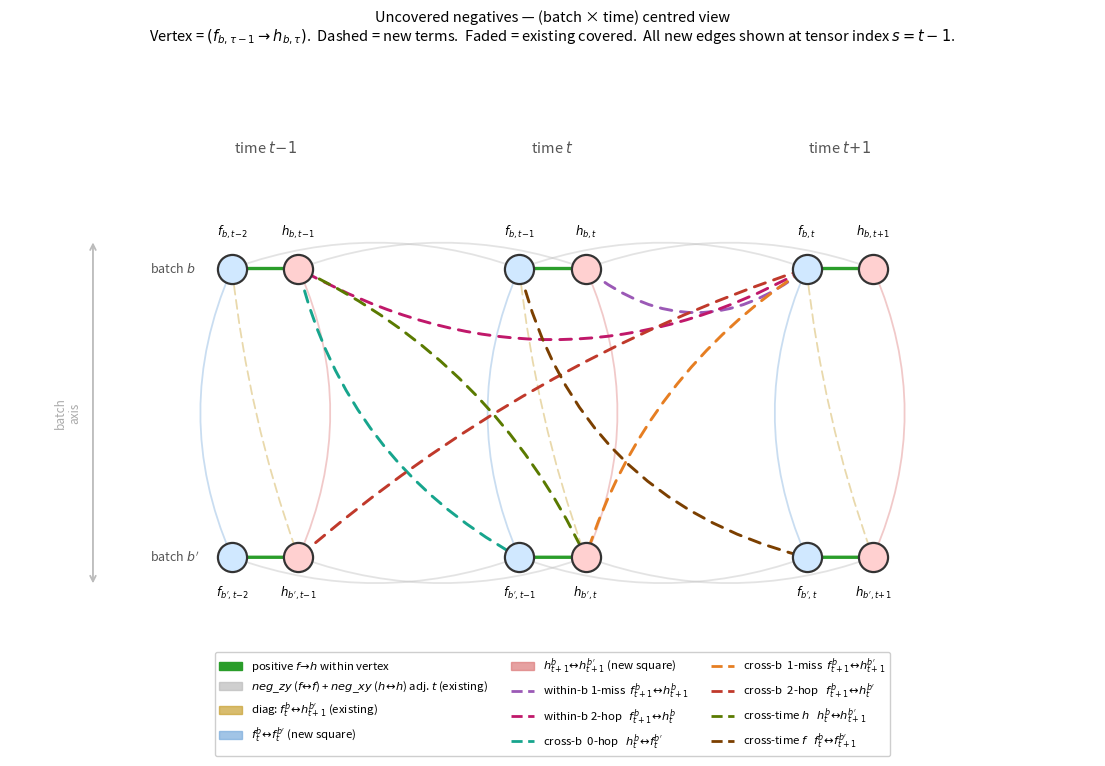

The script that saved this image: (Note: this script raises an exception after producing the figure.)
"""Additional negative terms — 2×3 (batch × time) diagram.

Each vertex = prediction pair (f_{b,τ-1} → h_{b,τ}).  Renders TWO PNGs:

- additional_negatives_diagram.png:        each candidate-new edge drawn once,
  at the centred anchor s = t-1 — easier to read.
- additional_negatives_diagram_echoes.png: each colour also drawn at every
  in-window translation copy (anchor s ± 1, plus b ↔ b' label-swap for
  cross-batch terms) — more complete view of what one loss term creates when
  summed over all anchors and (b, b') pairs.

Existing covered edges are shown muted for context.
"""
import matplotlib
matplotlib.use("Agg")
import matplotlib.pyplot as plt
import matplotlib.patches as mpatches
from matplotlib.lines import Line2D

# ── Grid layout ────────────────────────────────────────────────────────────────
CX_L, CX_M, CX_R = 3.0, 7.5, 12.0   # column x positions
CY_T, CY_B       = 8.8, 3.8          # row y positions (top=b, bottom=b')
D = 0.52                              # f/h half-separation within a vertex

CX = {"TL": CX_L, "TM": CX_M, "TR": CX_R,
      "BL": CX_L, "BM": CX_M, "BR": CX_R}
CY = {"TL": CY_T, "TM": CY_T, "TR": CY_T,
      "BL": CY_B, "BM": CY_B, "BR": CY_B}

NODES = {}
for v in ("TL", "TM", "TR", "BL", "BM", "BR"):
    NODES[f"f_{v}"] = (CX[v] - D, CY[v])
    NODES[f"h_{v}"] = (CX[v] + D, CY[v])

# ── Colour palette ─────────────────────────────────────────────────────────────
C_POS   = "#2a9d2a"   # green   — positive
C_TOPB  = "#bbbbbb"   # grey    — neg_zy (f↔f) + neg_xy (h↔h) temporal adjacency
C_DIAG  = "#c8a030"   # orange  — neg_cross_batch_forecast_embedding
C_FSIDE = "#7aabdc"   # blue    — neg_cross_batch_forecast (new square)
C_HSIDE = "#dc7a7a"   # red     — neg_cross_batch_embedding (new square)
ALPHA_E = 0.40        # opacity for existing edges

# New uncovered
C_WB1 = "#9b59b6"   # purple   — within-batch 1-miss
C_WB2 = "#c0186a"   # magenta  — within-batch 2-hop
C_CB0 = "#17a58d"   # teal     — cross-batch 0-hop
C_CB1 = "#e67e22"   # orange   — cross-batch 1-miss
C_CB2 = "#c0392b"   # dark red — cross-batch 2-hop
C_CTH = "#5a7a00"   # olive    — cross-time h
C_CTF = "#7b3f00"   # brown    — cross-time f


def draw_diagram(echoes: bool, output_path: str) -> None:
    """Render one diagram. ``echoes=True`` adds every translation copy of each
    new-edge colour that fits the 6-vertex window, plus the b↔b' mirror of
    the existing orange diag block."""
    fig, ax = plt.subplots(figsize=(14, 9))
    ax.set_xlim(-1.0, 16.0)
    ax.set_ylim(0.5, 12.5)
    ax.axis("off")

    def arrow(src, dst, color, lw, arrowhead=False, ls="-",
              rad=0.0, alpha=1.0, zorder=3):
        x0, y0 = NODES[src]; x1, y1 = NODES[dst]
        ax.annotate("", xy=(x1, y1), xytext=(x0, y0),
                    arrowprops=dict(
                        arrowstyle="->" if arrowhead else "-",
                        color=color, lw=lw, linestyle=ls, alpha=alpha,
                        connectionstyle=f"arc3,rad={rad}"),
                    zorder=zorder)

    # ── EXISTING: positives ────────────────────────────────────────────────────
    for v in ("TL", "TM", "TR", "BL", "BM", "BR"):
        arrow(f"f_{v}", f"h_{v}", C_POS, 2.4, arrowhead=True, zorder=5)

    # ── EXISTING: neg_zy (f↔f) + neg_xy (h↔h) temporal, adj. columns, same row ─
    for a, b, r in (
        ("f_TL", "f_TM", -0.18), ("f_TM", "f_TR", -0.18),
        ("h_TL", "h_TM", -0.18), ("h_TM", "h_TR", -0.18),
        ("f_BL", "f_BM",  0.18), ("f_BM", "f_BR",  0.18),
        ("h_BL", "h_BM",  0.18), ("h_BM", "h_BR",  0.18),
    ):
        arrow(a, b, C_TOPB, 1.3, rad=r, alpha=ALPHA_E)

    # ── EXISTING: neg_cross_batch_forecast_embedding (f→h same col, cross-b) ──
    # Easier-to-read view: only the top-f↔bottom-h direction (3 edges).
    # Echoes view: also draw the b↔b' mirror bottom-f↔top-h (3 more edges) —
    # the cross-batch sum runs over every ordered (b, b') and produces both.
    for col in ("L", "M", "R"):
        arrow(f"f_T{col}", f"h_B{col}", C_DIAG, 1.3,
              ls=(0, (5, 3)), rad= 0.06, alpha=ALPHA_E, arrowhead=True)
        if echoes:
            arrow(f"f_B{col}", f"h_T{col}", C_DIAG, 1.3,
                  ls=(0, (5, 3)), rad=-0.06, alpha=ALPHA_E, arrowhead=True)

    # ── EXISTING: neg_cross_batch_forecast (f↔f same col, cross-batch) ────────
    for col in ("L", "M", "R"):
        arrow(f"f_T{col}", f"f_B{col}", C_FSIDE, 1.3,
              rad=0.22, alpha=ALPHA_E)

    # ── EXISTING: neg_cross_batch_embedding (h↔h same col, cross-batch) ──────
    for col in ("L", "M", "R"):
        arrow(f"h_T{col}", f"h_B{col}", C_HSIDE, 1.3,
              rad=-0.22, alpha=ALPHA_E)

    # ── NEW UNCOVERED (centred anchor s = t-1) ────────────────────────────────
    # Mapping:  f_s=f_TM  f_{s+1}=f_TR  h_s=h_TL  h_{s+1}=h_TM
    #           f_s'=f_BM f_{s+1}'=f_BR h_s'=h_BL h_{s+1}'=h_BM

    # 1. within-b 1-miss: f_{s+1}^b  ↔ h_{s+1}^b  → f_TR ↔ h_TM
    arrow("f_TR", "h_TM", C_WB1, 2.1, ls=(0, (4, 3)), rad=-0.40, zorder=4)
    # 2. within-b 2-hop:  f_{s+1}^b  ↔ h_s^b      → f_TR ↔ h_TL
    arrow("f_TR", "h_TL", C_WB2, 2.1, ls=(0, (4, 3)), rad=-0.28, zorder=4)
    # 3. cross-b  0-hop:  h_s^b      ↔ f_s^{b'}   → h_TL ↔ f_BM
    arrow("h_TL", "f_BM", C_CB0, 2.1, ls=(0, (4, 3)), rad= 0.22, zorder=4)
    # 4. cross-b  1-miss: f_{s+1}^b  ↔ h_{s+1}^{b'} → f_TR ↔ h_BM
    arrow("f_TR", "h_BM", C_CB1, 2.1, ls=(0, (4, 3)), rad= 0.18, zorder=4)
    # 5. cross-b  2-hop:  f_{s+1}^b  ↔ h_s^{b'}   → f_TR ↔ h_BL
    arrow("f_TR", "h_BL", C_CB2, 2.1, ls=(0, (4, 3)), rad= 0.10, zorder=4)
    # 6. cross-time h:    h_s^b      ↔ h_{s+1}^{b'} → h_TL ↔ h_BM
    arrow("h_TL", "h_BM", C_CTH, 2.1, ls=(0, (4, 3)), rad=-0.18, zorder=4)
    # 7. cross-time f:    f_s^b      ↔ f_{s+1}^{b'} → f_TM ↔ f_BR
    arrow("f_TM", "f_BR", C_CTF, 2.1, ls=(0, (4, 3)), rad= 0.30, zorder=4)

    # ── AUTO-SHIFTED ECHOES (echoes view only) ────────────────────────────────
    # Every translation copy of each new-edge colour that lands in the window:
    # anchor s ± 1, plus b ↔ b' label-swap for cross-batch terms. Same colour
    # as the source edge; legend unchanged.
    if echoes:
        # WB1 (purple) — within-b (f_τ, h_τ); τ ∈ {t-1, t}, both rows
        arrow("f_TM", "h_TL", C_WB1, 2.1, ls=(0, (4, 3)), rad=-0.40, zorder=4)
        arrow("f_BM", "h_BL", C_WB1, 2.1, ls=(0, (4, 3)), rad= 0.40, zorder=4)
        arrow("f_BR", "h_BM", C_WB1, 2.1, ls=(0, (4, 3)), rad= 0.40, zorder=4)
        # WB2 (magenta) — within-b (f_τ, h_{τ-1}); only τ=t fits both rows
        arrow("f_BR", "h_BL", C_WB2, 2.1, ls=(0, (4, 3)), rad= 0.28, zorder=4)
        # CB0 (teal) — cross-b (h_b, f_{b'}) same τ; τ ∈ {t-1, t}
        arrow("h_BL", "f_TM", C_CB0, 2.1, ls=(0, (4, 3)), rad=-0.22, zorder=4)
        arrow("h_TM", "f_BR", C_CB0, 2.1, ls=(0, (4, 3)), rad= 0.22, zorder=4)
        arrow("h_BM", "f_TR", C_CB0, 2.1, ls=(0, (4, 3)), rad=-0.22, zorder=4)
        # CB1 (orange) — same loss term as CB0 under b↔b'
        arrow("f_TM", "h_BL", C_CB1, 2.1, ls=(0, (4, 3)), rad= 0.18, zorder=4)
        arrow("f_BM", "h_TL", C_CB1, 2.1, ls=(0, (4, 3)), rad=-0.18, zorder=4)
        arrow("f_BR", "h_TM", C_CB1, 2.1, ls=(0, (4, 3)), rad=-0.18, zorder=4)
        # CB2 (dark red) — cross-b (f_τ, h_{τ-1}); only τ=t fits
        arrow("f_BR", "h_TL", C_CB2, 2.1, ls=(0, (4, 3)), rad=-0.10, zorder=4)
        # CTH (olive) — cross-b (h_{τ-1}, h_τ); τ ∈ {t, t+1}
        arrow("h_BL", "h_TM", C_CTH, 2.1, ls=(0, (4, 3)), rad= 0.18, zorder=4)
        arrow("h_TM", "h_BR", C_CTH, 2.1, ls=(0, (4, 3)), rad=-0.18, zorder=4)
        arrow("h_BM", "h_TR", C_CTH, 2.1, ls=(0, (4, 3)), rad= 0.18, zorder=4)
        # CTF (brown) — cross-b (f_τ, f_{τ+1}); τ ∈ {t-2, t-1}
        arrow("f_TL", "f_BM", C_CTF, 2.1, ls=(0, (4, 3)), rad= 0.30, zorder=4)
        arrow("f_BL", "f_TM", C_CTF, 2.1, ls=(0, (4, 3)), rad=-0.30, zorder=4)
        arrow("f_BM", "f_TR", C_CTF, 2.1, ls=(0, (4, 3)), rad=-0.30, zorder=4)

    # ── Nodes (drawn on top) ──────────────────────────────────────────────────
    F_COLOR = "#d0e8ff"
    H_COLOR = "#ffd0d0"
    for k, (x, y) in NODES.items():
        c = F_COLOR if k.startswith("f") else H_COLOR
        ax.scatter(x, y, s=440, zorder=6, color=c,
                   edgecolors="#333", linewidths=1.6)

    # ── Node labels ───────────────────────────────────────────────────────────
    NL = {
        "f_TL": r"$f_{b,t\!-\!2}$",  "h_TL": r"$h_{b,t\!-\!1}$",
        "f_TM": r"$f_{b,t\!-\!1}$",  "h_TM": r"$h_{b,t}$",
        "f_TR": r"$f_{b,t}$",         "h_TR": r"$h_{b,t\!+\!1}$",
        "f_BL": r"$f_{b',t\!-\!2}$", "h_BL": r"$h_{b',t\!-\!1}$",
        "f_BM": r"$f_{b',t\!-\!1}$", "h_BM": r"$h_{b',t}$",
        "f_BR": r"$f_{b',t}$",        "h_BR": r"$h_{b',t\!+\!1}$",
    }
    for k, (x, y) in NODES.items():
        v = k[2:]
        dy = 0.48 if CY[v] > 6 else -0.48
        va = "bottom" if CY[v] > 6 else "top"
        ax.text(x, y + dy, NL[k], ha="center", va=va,
                fontsize=8.5, fontweight="bold")

    # ── Column / row headers ──────────────────────────────────────────────────
    for cx, lbl in ((CX_L, r"time $t\!-\!1$"),
                    (CX_M, r"time $t$"),
                    (CX_R, r"time $t\!+\!1$")):
        ax.text(cx, CY_T + 2.0, lbl, ha="center", fontsize=10.5,
                color="#555", style="italic")

    ax.annotate("", xy=(0.3, CY_B - 0.5), xytext=(0.3, CY_T + 0.5),
                arrowprops=dict(arrowstyle="<->", color="#bbb", lw=1.3))
    ax.text(-0.1, (CY_T + CY_B) / 2, "batch\naxis",
            ha="center", va="center", fontsize=8.5, color="#aaa",
            style="italic", rotation=90)
    ax.text(1.2, CY_T, "batch $b$",  ha="left", va="center",
            fontsize=9, color="#555")
    ax.text(1.2, CY_B, "batch $b'$", ha="left", va="center",
            fontsize=9, color="#555")

    # ── Title ─────────────────────────────────────────────────────────────────
    if echoes:
        view = "echoes view"
        subtitle = (r"Each colour drawn at every anchor $s$ and $(b,b')$ "
                    r"swap that fits the window.")
    else:
        view = "centred view"
        subtitle = r"All new edges shown at tensor index $s = t-1$."
    ax.set_title(
        f"Uncovered negatives — (batch × time) {view}\n"
        r"Vertex = $(f_{b,\tau-1} \to h_{b,\tau})$.  "
        r"Dashed = new terms.  Faded = existing covered.  " + subtitle,
        fontsize=10.5, pad=10)

    # ── Legend (identical in both views) ──────────────────────────────────────
    exist_items = [
        mpatches.Patch(color=C_POS,              label=r"positive $f\!\to\!h$ within vertex"),
        mpatches.Patch(color=C_TOPB, alpha=0.7,  label=r"$neg\_zy$ ($f\!\leftrightarrow\!f$) + $neg\_xy$ ($h\!\leftrightarrow\!h$) adj. $t$ (existing)"),
        mpatches.Patch(color=C_DIAG, alpha=0.7,  label=r"diag: $f_t^b\!\leftrightarrow\!h_{t+1}^{b'}$ (existing)"),
        mpatches.Patch(color=C_FSIDE,alpha=0.7,  label=r"$f_t^b\!\leftrightarrow\!f_t^{b'}$ (new square)"),
        mpatches.Patch(color=C_HSIDE,alpha=0.7,  label=r"$h_{t+1}^b\!\leftrightarrow\!h_{t+1}^{b'}$ (new square)"),
    ]
    new_items = [
        Line2D([0],[0], color=C_WB1, lw=2.0, ls=(0,(4,2)),
               label=r"within-b 1-miss  $f_{t+1}^b\!\leftrightarrow\!h_{t+1}^b$"),
        Line2D([0],[0], color=C_WB2, lw=2.0, ls=(0,(4,2)),
               label=r"within-b 2-hop   $f_{t+1}^b\!\leftrightarrow\!h_t^b$"),
        Line2D([0],[0], color=C_CB0, lw=2.0, ls=(0,(4,2)),
               label=r"cross-b  0-hop   $h_t^b\!\leftrightarrow\!f_t^{b'}$"),
        Line2D([0],[0], color=C_CB1, lw=2.0, ls=(0,(4,2)),
               label=r"cross-b  1-miss  $f_{t+1}^b\!\leftrightarrow\!h_{t+1}^{b'}$"),
        Line2D([0],[0], color=C_CB2, lw=2.0, ls=(0,(4,2)),
               label=r"cross-b  2-hop   $f_{t+1}^b\!\leftrightarrow\!h_t^{b'}$"),
        Line2D([0],[0], color=C_CTH, lw=2.0, ls=(0,(4,2)),
               label=r"cross-time $h$   $h_t^b\!\leftrightarrow\!h_{t+1}^{b'}$"),
        Line2D([0],[0], color=C_CTF, lw=2.0, ls=(0,(4,2)),
               label=r"cross-time $f$   $f_t^b\!\leftrightarrow\!f_{t+1}^{b'}$"),
    ]
    ax.legend(handles=exist_items + new_items,
              loc="lower center", fontsize=8.2,
              framealpha=0.95, edgecolor="#ccc", ncol=3,
              bbox_to_anchor=(0.5, -0.02))

    fig.savefig(output_path, dpi=150, bbox_inches="tight")
    plt.close(fig)
    print(f"saved → {output_path}")


if __name__ == "__main__":
    base = "experiments/2026-05-09_exp_additional_negatives/plots"
    draw_diagram(echoes=False, output_path=f"{base}/additional_negatives_diagram.png")
    draw_diagram(echoes=True,  output_path=f"{base}/additional_negatives_diagram_echoes.png")
